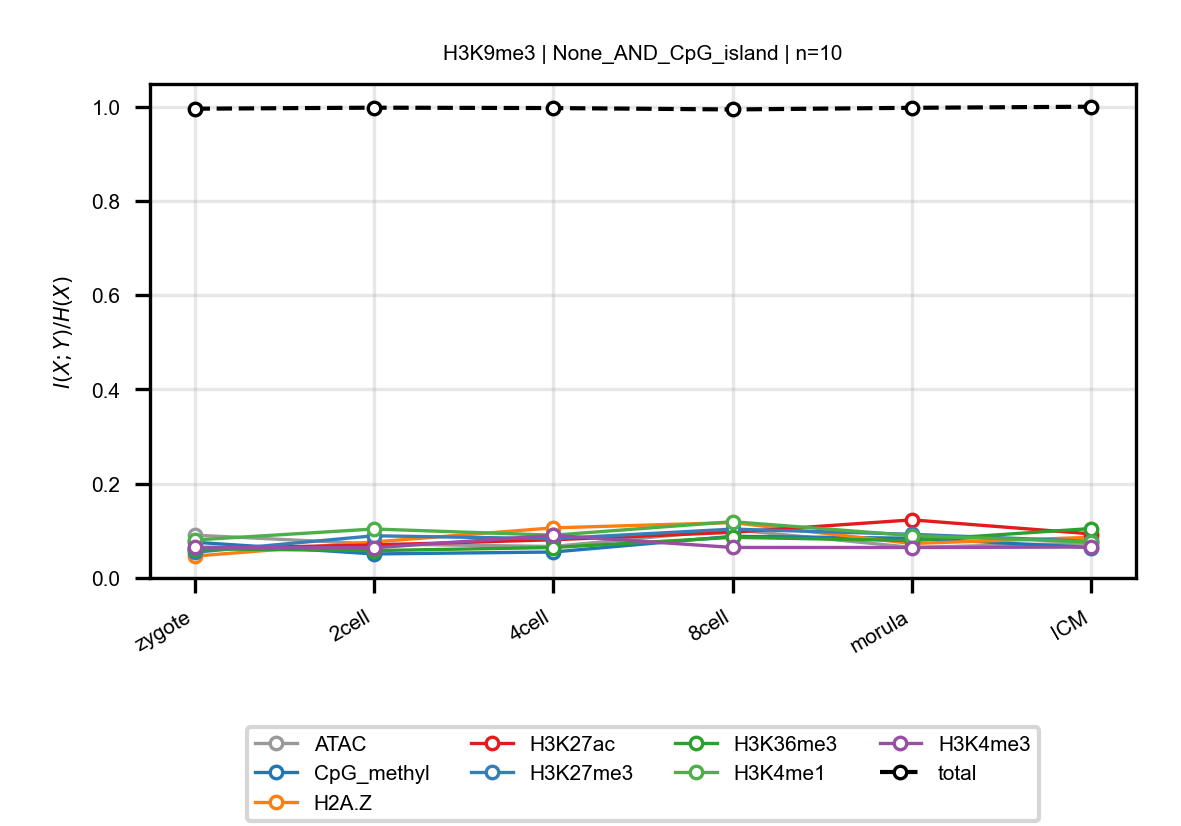

Data behind this chart, as committed beside it:
anchor, target, n_bins, stage, block, normalized_mi
H3K9me3, ATAC, 10, zygote, None_AND_CpG_island, 0.09091
H3K9me3, ATAC, 10, 2cell, None_AND_CpG_island, 0.0722
H3K9me3, ATAC, 10, 4cell, None_AND_CpG_island, 0.06681
H3K9me3, ATAC, 10, 8cell, None_AND_CpG_island, 0.1026
H3K9me3, ATAC, 10, morula, None_AND_CpG_island, 0.06488
H3K9me3, ATAC, 10, ICM, None_AND_CpG_island, 0.07408
H3K9me3, CpG_methyl, 10, zygote, None_AND_CpG_island, 0.0758
H3K9me3, CpG_methyl, 10, 2cell, None_AND_CpG_island, 0.05097
H3K9me3, CpG_methyl, 10, 4cell, None_AND_CpG_island, 0.05509
H3K9me3, CpG_methyl, 10, 8cell, None_AND_CpG_island, 0.08847
H3K9me3, CpG_methyl, 10, morula, None_AND_CpG_island, 0.08435
H3K9me3, CpG_methyl, 10, ICM, None_AND_CpG_island, 0.06457
H3K9me3, H2A.Z, 10, zygote, None_AND_CpG_island, 0.04638
H3K9me3, H2A.Z, 10, 2cell, None_AND_CpG_island, 0.07648
H3K9me3, H2A.Z, 10, 4cell, None_AND_CpG_island, 0.1063
H3K9me3, H2A.Z, 10, 8cell, None_AND_CpG_island, 0.1176
H3K9me3, H2A.Z, 10, morula, None_AND_CpG_island, 0.07308
H3K9me3, H2A.Z, 10, ICM, None_AND_CpG_island, 0.08637
H3K9me3, H3K27ac, 10, zygote, None_AND_CpG_island, 0.06237
H3K9me3, H3K27ac, 10, 2cell, None_AND_CpG_island, 0.06992
H3K9me3, H3K27ac, 10, 4cell, None_AND_CpG_island, 0.08106
H3K9me3, H3K27ac, 10, 8cell, None_AND_CpG_island, 0.09689
H3K9me3, H3K27ac, 10, morula, None_AND_CpG_island, 0.1233
H3K9me3, H3K27ac, 10, ICM, None_AND_CpG_island, 0.09362
H3K9me3, H3K27me3, 10, zygote, None_AND_CpG_island, 0.05453
H3K9me3, H3K27me3, 10, 2cell, None_AND_CpG_island, 0.08955
H3K9me3, H3K27me3, 10, 4cell, None_AND_CpG_island, 0.08332
H3K9me3, H3K27me3, 10, 8cell, None_AND_CpG_island, 0.1037
H3K9me3, H3K27me3, 10, morula, None_AND_CpG_island, 0.09264
H3K9me3, H3K27me3, 10, ICM, None_AND_CpG_island, 0.07772
H3K9me3, H3K36me3, 10, zygote, None_AND_CpG_island, 0.06193
H3K9me3, H3K36me3, 10, 2cell, None_AND_CpG_island, 0.05811
H3K9me3, H3K36me3, 10, 4cell, None_AND_CpG_island, 0.06464
H3K9me3, H3K36me3, 10, 8cell, None_AND_CpG_island, 0.08622
H3K9me3, H3K36me3, 10, morula, None_AND_CpG_island, 0.0794
H3K9me3, H3K36me3, 10, ICM, None_AND_CpG_island, 0.1049
H3K9me3, H3K4me1, 10, zygote, None_AND_CpG_island, 0.08055
H3K9me3, H3K4me1, 10, 2cell, None_AND_CpG_island, 0.1039
H3K9me3, H3K4me1, 10, 4cell, None_AND_CpG_island, 0.09076
H3K9me3, H3K4me1, 10, 8cell, None_AND_CpG_island, 0.1194
H3K9me3, H3K4me1, 10, morula, None_AND_CpG_island, 0.08998
H3K9me3, H3K4me1, 10, ICM, None_AND_CpG_island, 0.07634
H3K9me3, H3K4me3, 10, zygote, None_AND_CpG_island, 0.06516
H3K9me3, H3K4me3, 10, 2cell, None_AND_CpG_island, 0.0641
H3K9me3, H3K4me3, 10, 4cell, None_AND_CpG_island, 0.09055
H3K9me3, H3K4me3, 10, 8cell, None_AND_CpG_island, 0.06476
H3K9me3, H3K4me3, 10, morula, None_AND_CpG_island, 0.06464
H3K9me3, H3K4me3, 10, ICM, None_AND_CpG_island, 0.06565
H3K9me3, total, 10, zygote, None_AND_CpG_island, 0.9957
H3K9me3, total, 10, 2cell, None_AND_CpG_island, 0.9979
H3K9me3, total, 10, 4cell, None_AND_CpG_island, 0.9971
H3K9me3, total, 10, 8cell, None_AND_CpG_island, 0.9942
H3K9me3, total, 10, morula, None_AND_CpG_island, 0.9976
H3K9me3, total, 10, ICM, None_AND_CpG_island, 1
